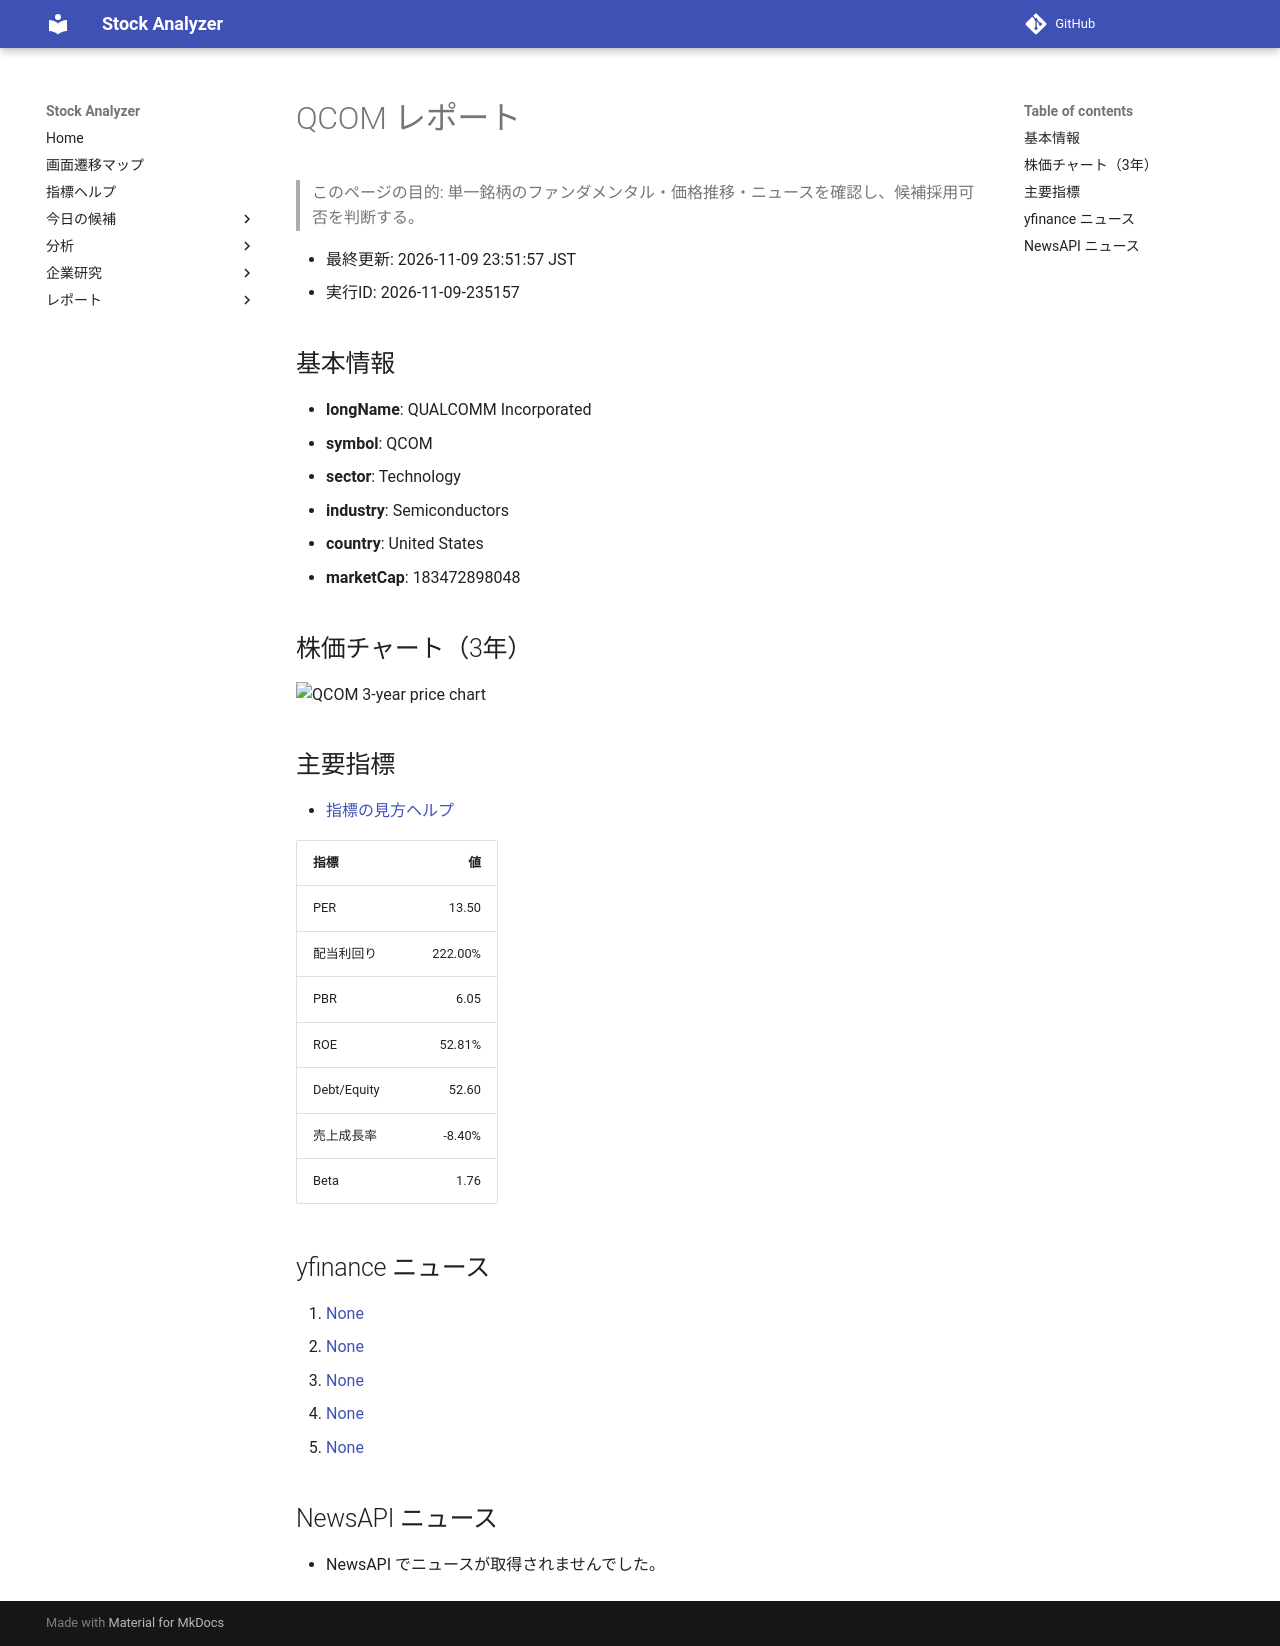

repository: Yumi-note/Making-APP · page: reports/2026-11-09/235157/QCOM/index.html · generator: mkdocs

# QCOM レポート

> このページの目的: 単一銘柄のファンダメンタル・価格推移・ニュースを確認し、候補採用可否を判断する。

- 最終更新: 2026-11-09 23:51:57 JST
- 実行ID: 2026-11-09-235157

## 基本情報

- **longName**: QUALCOMM Incorporated
- **symbol**: QCOM
- **sector**: Technology
- **industry**: Semiconductors
- **country**: United States
- **marketCap**: 183472898048

## 株価チャート（3年）

![QCOM 3-year price chart](QCOM_3y.png)

## 主要指標

- [指標の見方ヘルプ](../../../../indicators.md)

| 指標 | 値 |
|---|---:|
| PER | 13.50 |
| 配当利回り | 222.00% |
| PBR | 6.05 |
| ROE | 52.81% |
| Debt/Equity | 52.60 |
| 売上成長率 | -8.40% |
| Beta | 1.76 |

## yfinance ニュース

1. [None](None)
2. [None](None)
3. [None](None)
4. [None](None)
5. [None](None)

## NewsAPI ニュース

- NewsAPI でニュースが取得されませんでした。
